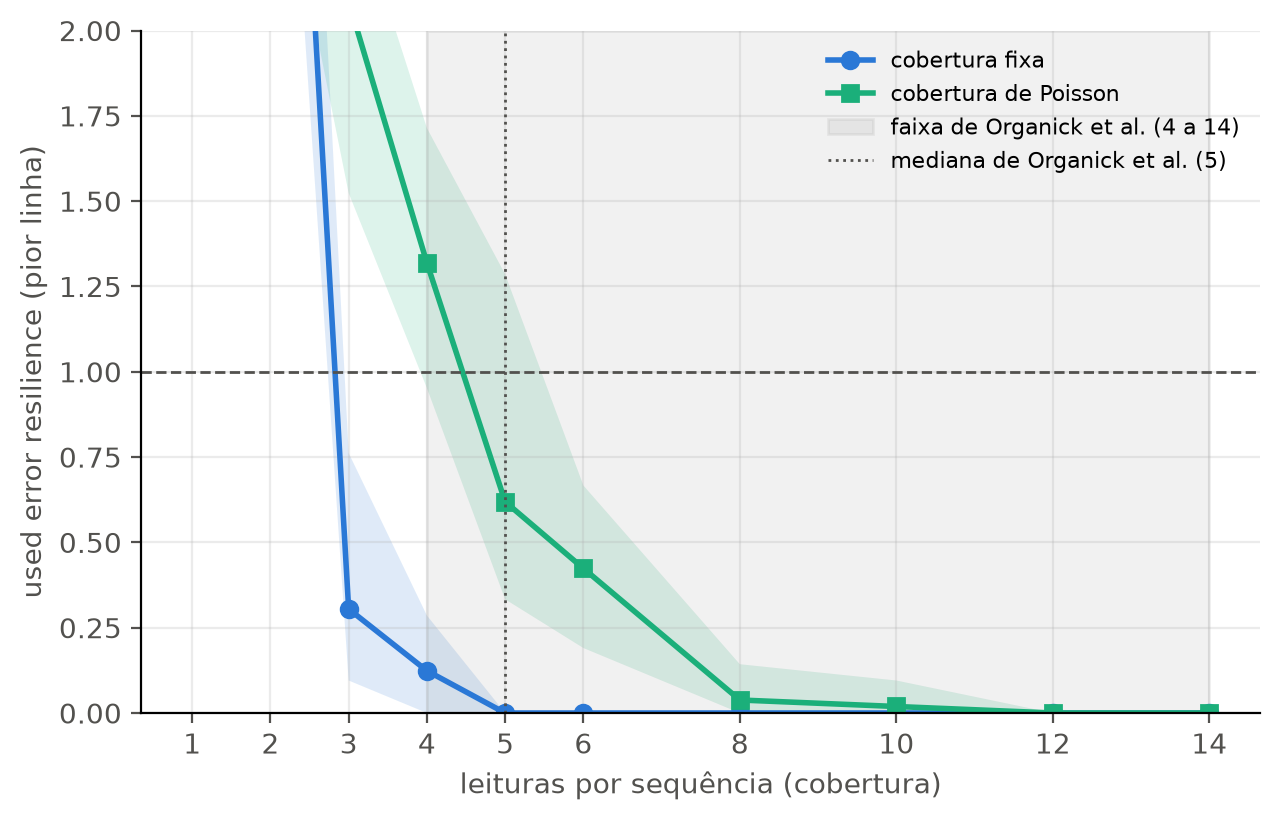

Data behind this chart, as committed beside it:
mode, coverage, execucoes, recuperacao_completa, recuperacao_media, resiliencia_media, resiliencia_pior, erasures_medios, sem_leituras_medio
fixa, 1, 10, 0, 0.46, 4.281, 5.0, 12.7, 0.0
fixa, 2, 10, 0, 0.456, 4.29, 5.19, 13.5, 0.0
fixa, 3, 10, 10, 1.0, 0.305, 0.762, 0.4, 0.0
fixa, 4, 10, 10, 1.0, 0.124, 0.286, 0.4, 0.0
fixa, 5, 10, 10, 1.0, 0.0, 0.0, 0.0, 0.0
fixa, 6, 10, 10, 1.0, 0.0, 0.0, 0.0, 0.0
fixa, 8, 10, 10, 1.0, 0.0, 0.0, 0.0, 0.0
fixa, 10, 10, 10, 1.0, 0.0, 0.0, 0.0, 0.0
fixa, 12, 10, 10, 1.0, 0.0, 0.0, 0.0, 0.0
fixa, 14, 10, 10, 1.0, 0.0, 0.0, 0.0, 0.0
poisson, 1, 10, 0, 0.35, 5.214, 5.714, 59.3, 52.3
poisson, 2, 10, 0, 0.575, 3.295, 3.81, 28.4, 21.0
poisson, 3, 10, 0, 0.75, 2.086, 2.429, 12.2, 6.5
poisson, 4, 10, 2, 0.899, 1.319, 1.714, 4.9, 2.5
poisson, 5, 10, 9, 0.989, 0.619, 1.286, 1.6, 0.7
poisson, 6, 10, 10, 1.0, 0.424, 0.667, 1.5, 0.2
poisson, 8, 10, 10, 1.0, 0.038, 0.143, 0.2, 0.1
poisson, 10, 10, 10, 1.0, 0.019, 0.095, 0.0, 0.0
poisson, 12, 10, 10, 1.0, 0.0, 0.0, 0.0, 0.0
poisson, 14, 10, 10, 1.0, 0.0, 0.0, 0.0, 0.0
